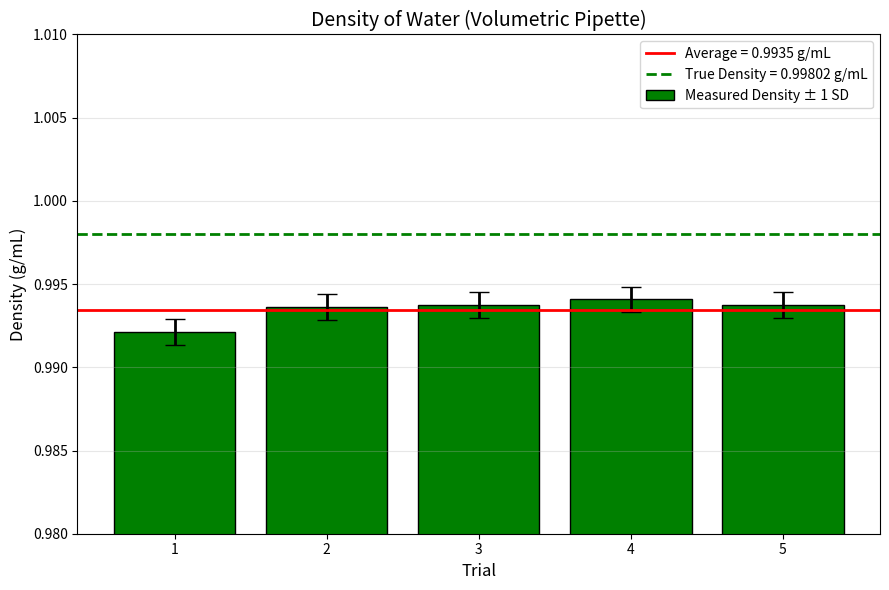

The matplotlib source for this figure:
#This code produces graph B
import numpy as np
import matplotlib.pyplot as plt

# Raw data
empty_beaker_mass = 35.152  # g

trials = np.array([1, 2, 3, 4, 5])

volumes = np.array([
    10.0,
    20.0,
    30.0,
    40.0,
    50.0
])  # mL

total_masses = np.array([
    45.073,
    55.024,
    64.965,
    74.915,
    84.840
])  # g

# Calculate mass of water
water_masses = total_masses - empty_beaker_mass

# Calculate density
densities = water_masses / volumes

# Calculate average and sample standard deviation
average = np.mean(densities)
std_dev = np.std(densities, ddof=1)

# True density of water
true_density = 0.99802  # g/mL

# Print calculated values
print("Densities:")
for i, density in enumerate(densities, start=1):
    print(f"Trial {i}: {density:.4f} g/mL")

print(f"\nAverage density: {average:.4f} g/mL")
print(f"Standard deviation: {std_dev:.4f} g/mL")

# Create the bar graph
plt.figure(figsize=(9, 6))

plt.bar(
    trials,
    densities,
    yerr=std_dev,
    capsize=7,
    color="green",          # Changed bars to green
    edgecolor="black",
    error_kw={
        "elinewidth": 2,
        "ecolor": "black"
    },
    label="Measured Density ± 1 SD"
)

# Average density line
plt.axhline(
    average,
    color="red",
    linewidth=2,
    linestyle="-",
    label=f"Average = {average:.4f} g/mL"
)

# True density line
plt.axhline(
    true_density,
    color="green",
    linewidth=2,
    linestyle="--",
    label=f"True Density = {true_density:.5f} g/mL"
)

# Axis labels
plt.xlabel("Trial", fontsize=12)
plt.ylabel("Density (g/mL)", fontsize=12)

# X-axis: Trials 1–5
plt.xticks(trials, ["1", "2", "3", "4", "5"])

# Y-axis range
plt.ylim(0.98, 1.01)

# Title
plt.title("Density of Water (Volumetric Pipette)", fontsize=14)

# Grid
plt.grid(axis="y", alpha=0.3)

# Legend
plt.legend()

plt.tight_layout()
plt.show()
